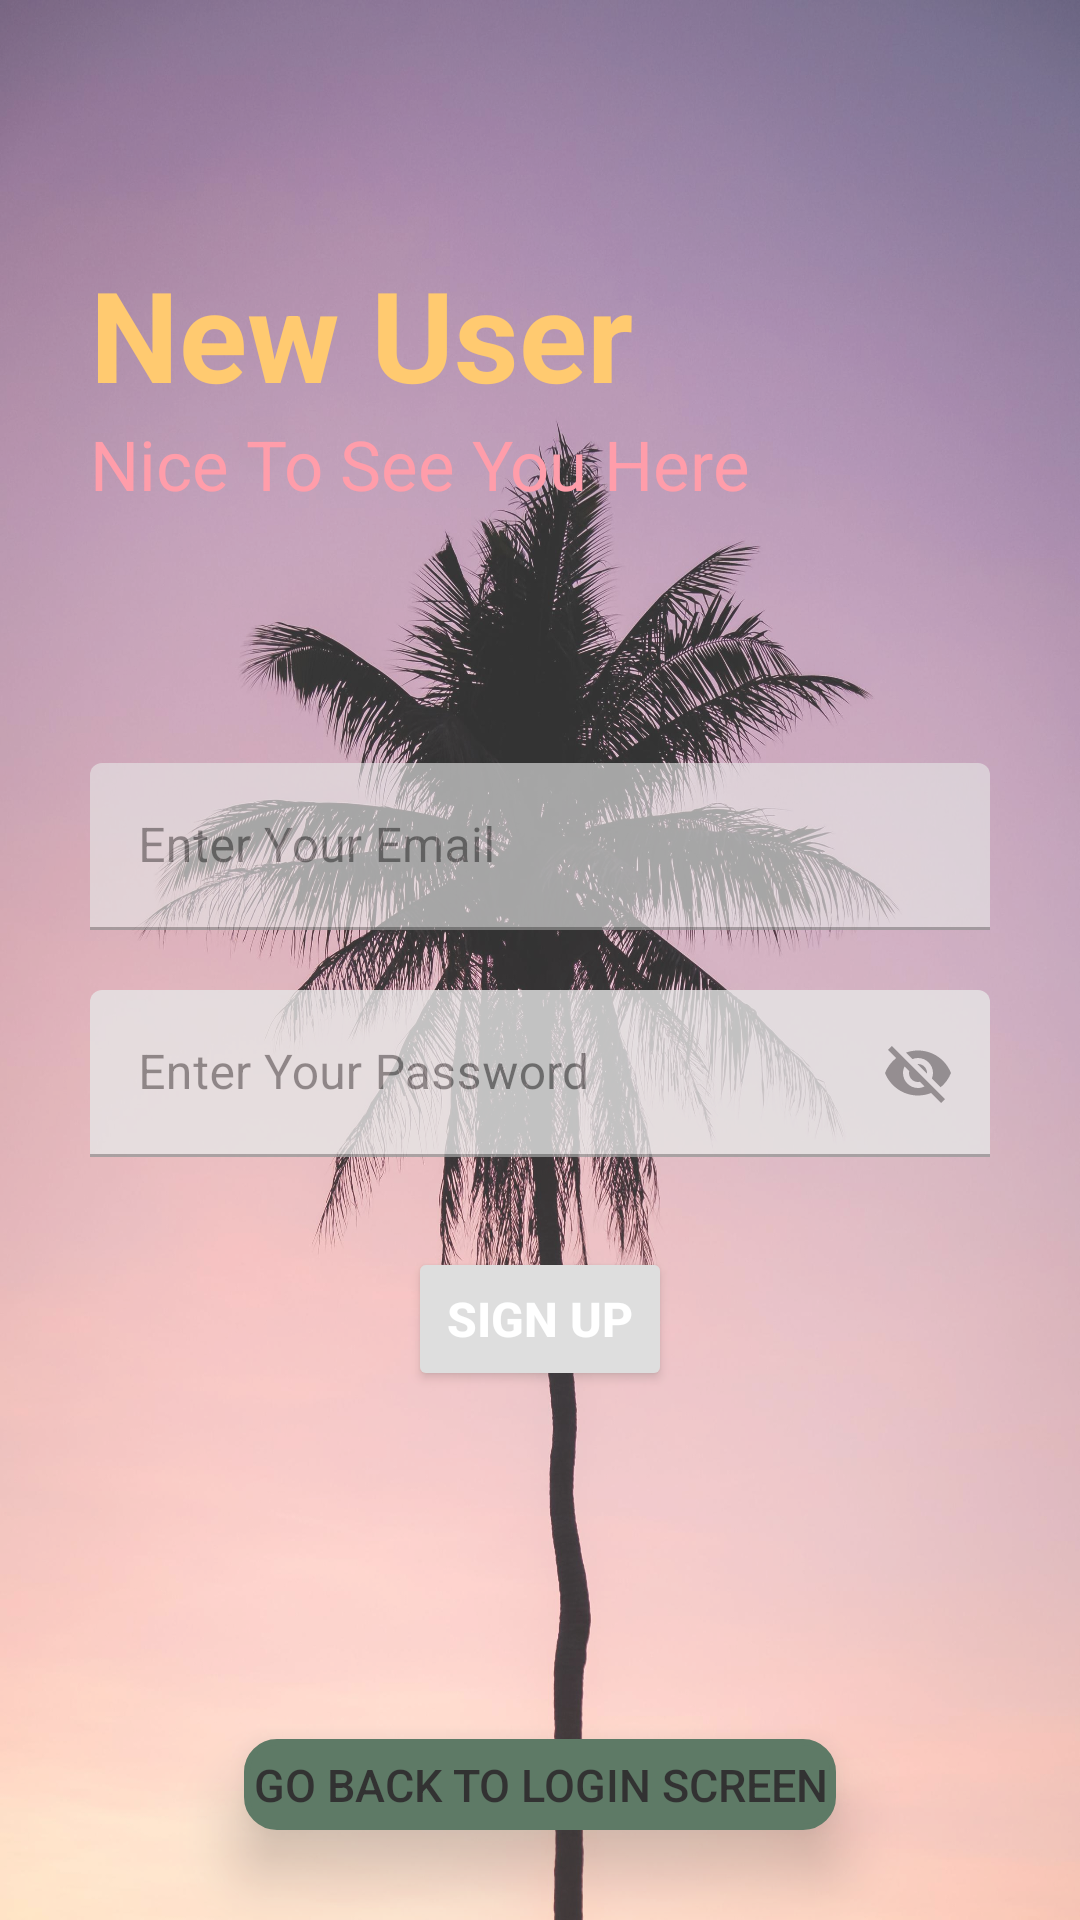

Here is an Android app screen rendered from its layout file. Give the layout XML and the strings, colors and styles it references.
<!-- AndroidManifest.xml: application theme Theme.NoteMaker -->
<!-- res/layout/activity_signup.xml -->
<?xml version="1.0" encoding="utf-8"?>
<RelativeLayout xmlns:android="http://schemas.android.com/apk/res/android"
    xmlns:app="http://schemas.android.com/apk/res-auto"
    xmlns:tools="http://schemas.android.com/tools"
    android:layout_width="match_parent"
    android:layout_height="match_parent"
    android:background="@drawable/login_bg"
    tools:context=".signup"
    android:alpha="0.8">
    <RelativeLayout
        android:layout_width="match_parent"
        android:layout_height="wrap_content"
        android:id="@+id/centerline2"
        android:layout_centerInParent="true">

    </RelativeLayout>

    <LinearLayout
        android:layout_width="match_parent"
        android:layout_height="wrap_content"
        android:layout_marginLeft="30dp"
        android:layout_marginRight="30dp"
        android:alpha="1"
        android:layout_above="@id/centerline2"
        android:layout_marginBottom="150dp"
        android:orientation="vertical">

        <TextView
            android:layout_width="match_parent"
            android:layout_height="wrap_content"
            android:text="New User"
            android:textSize="42sp"
            android:textColor="#FFBD4D"
            android:textStyle="bold">

        </TextView>

        <TextView
            android:layout_width="match_parent"
            android:layout_height="wrap_content"
            android:text="Nice To See You Here"
            android:textSize="23sp"
            android:textColor="#FF8596">

        </TextView>

    </LinearLayout>


    <com.google.android.material.textfield.TextInputLayout
        android:layout_width="match_parent"
        android:layout_height="wrap_content"
        android:layout_above="@+id/centerline2"
        android:layout_marginBottom="10dp"
        android:id="@+id/email"
        android:alpha="0.8"
        android:layout_marginRight="30dp"
        android:layout_marginLeft="30dp"
        >
        <EditText
            android:layout_width="match_parent"
            android:layout_height="wrap_content"
            android:id="@+id/signupemail"
            android:alpha="0.8"
            android:hint="Enter Your Email"
            android:inputType="textEmailAddress">

        </EditText>
    </com.google.android.material.textfield.TextInputLayout>

    <com.google.android.material.textfield.TextInputLayout
        android:layout_width="match_parent"
        android:layout_height="wrap_content"
        android:layout_below="@+id/centerline2"
        android:layout_marginTop="10dp"
        android:id="@+id/password"
        android:alpha="0.8"
        android:layout_marginRight="30dp"
        android:layout_marginLeft="30dp"
        app:passwordToggleEnabled="true"
        >
        <EditText
            android:layout_width="match_parent"
            android:layout_height="wrap_content"
            android:id="@+id/signuppassword"
            android:hint="Enter Your Password"
            />
    </com.google.android.material.textfield.TextInputLayout>



        <Button
            android:layout_below="@id/password"
            android:layout_marginTop="30dp"
            android:id="@+id/signUpBtn"
            android:layout_width="wrap_content"
            android:layout_height="wrap_content"
            android:layout_centerInParent="true"
            android:layout_marginStart="8dp"
            android:text="Sign Up"
            android:textColor="@color/white"
            android:textSize="16sp"
            android:textStyle="bold" />


    <TextView
        android:layout_width="wrap_content"
        android:textAppearance="?android:attr/textAppearanceButton"
        android:layout_height="wrap_content"
        android:layout_alignParentBottom="true"
        android:text="Go Back To Login Screen"
        android:background="@drawable/rounded_corner_view"
        android:layout_centerInParent="true"
        android:elevation="12dp"
        android:paddingTop="5dp"
        android:paddingBottom="5dp"
        android:paddingRight="3dp"
        android:paddingLeft="3dp"
        android:id="@+id/gotologin"
        android:layout_marginBottom="30dp"
        android:textSize="15sp"
        android:textColor="@color/black"
        android:textAlignment="center">

    </TextView>


</RelativeLayout>
<!-- resources referenced by this layout -->
<resources>
  <!-- drawable login_bg: jpg bitmap (drawable-hdpi, 315398 bytes) -->
  <!-- drawable rounded_corner_view (drawable) -->
  <?xml version="1.0" encoding="utf-8"?>
  <shape
      xmlns:android="http://schemas.android.com/apk/res/android"
      android:shape="rectangle">
  
      <corners android:radius="10dp" />
  
      
      <stroke android:width="2dp" android:color="#365940" />
  
      
      <solid android:color="#365940" />
  
  </shape>
  <style name="Theme.NoteMaker" parent="Theme.MaterialComponents.DayNight.DarkActionBar">
          
          <item name="colorPrimary">@color/purple_500</item>
          <item name="colorPrimaryVariant">@color/purple_700</item>
          <item name="colorOnPrimary">@color/white</item>
          
          <item name="colorSecondary">@color/teal_200</item>
          <item name="colorSecondaryVariant">@color/teal_700</item>
          <item name="colorOnSecondary">@color/black</item>
          
          <item name="android:statusBarColor" tools:targetApi="l">?attr/colorPrimaryVariant</item>
          
      </style>
  <!-- not gathered from this repository: default colours our renderer supplied (Android Studio template values) -->
  <color name="purple_500">#FF6200EE</color>
  <color name="purple_700">#FF3700B3</color>
  <color name="teal_200">#FF03DAC5</color>
  <color name="teal_700">#FF018786</color>
  <color name="black">#FF000000</color>
  <color name="white">#FFFFFFFF</color>
</resources>
